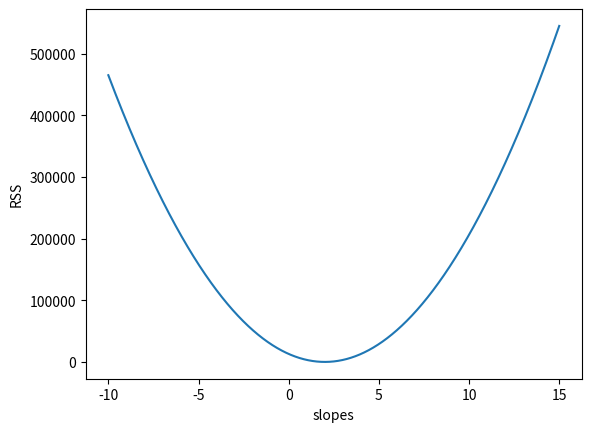

Python code for this plot:
# -*- coding: utf-8 -*-
"""
Created on Mon Sep 17 16:35:25 2018

[redacted]

This program calculates the sum of squared residuals (SSR, also called SSE) 
for all possible slope values within the range -10 and 15.
The goal here is to find the slope value that yields the minimum SSR
"""

import numpy as np
import scipy.stats as ss
import matplotlib.pyplot as plt

n=100
beta_0= 5
beta_1= 2
np.random.seed(1)
x = ss.uniform.rvs(size= n) * 10
y = beta_0 + beta_1 * x + ss.norm.rvs(loc= 0, scale= 1, size= n)

rss = []
slopes = np.arange(-10, 15, 0.001)
for slope in slopes:
    """the deviation from the value predicted by the model:
                       y - (beta_0 - slope*x) """
    """find the RSS for all possible values for the slope ranging from -10 to 15"""            
    rss.append(np.sum((y-beta_0 - slope * x )**2))


"""get the smallest RSS"""    
ind_min = np.argmin(rss)
print("The minimum Residual Sum of Squares: ",rss[ind_min])
print("The slope value that yeilds the minimum Residual Sum of Squares: ",slopes[ind_min])
plt.figure()
plt.plot(slopes,rss)
plt.xlabel("slopes")
plt.ylabel("RSS")
plt.savefig("the minimum sum of square residuals.pdf")